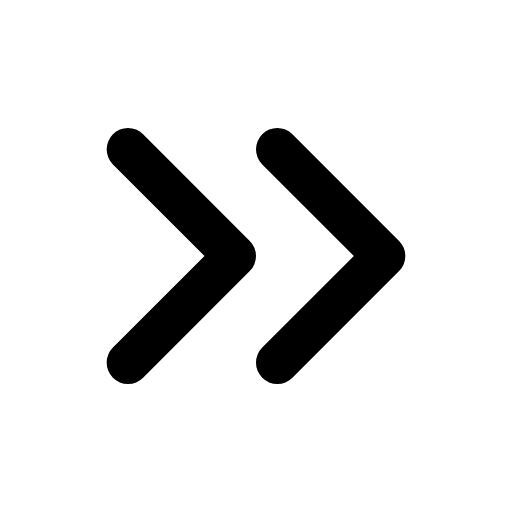
t = 0.00 s
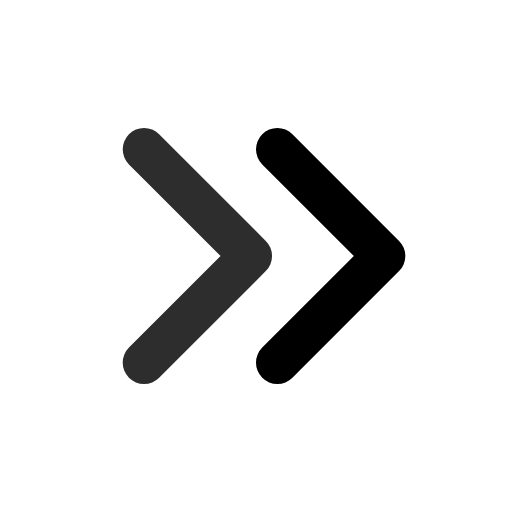
t = 0.19 s
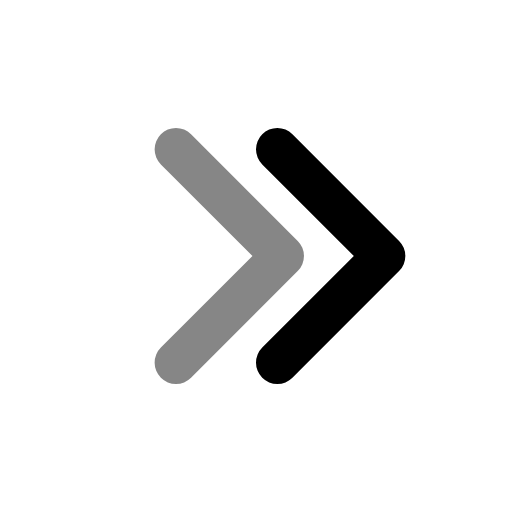
t = 0.56 s
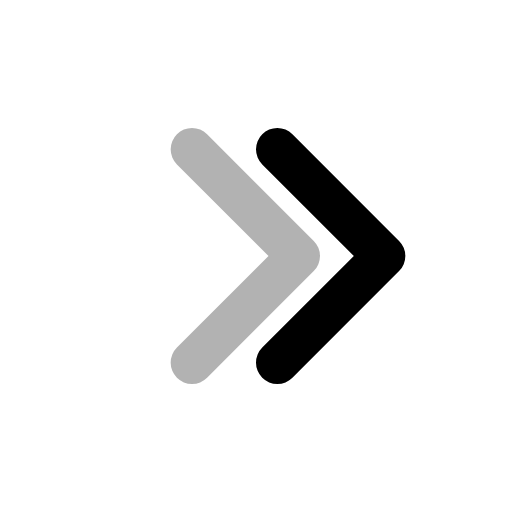
t = 0.75 s
t = 0.94 s: frame unchanged from t = 0.56 s, image omitted
t = 1.31 s: frame unchanged from t = 0.19 s, image omitted

The animated SVG that drew these frames (rendered in a browser with its animation timeline set to each time). Animation: 2 SMIL elements (animate=1,animateTransform=1); one cycle of 1.50 s, repeats indefinitely.

<svg xmlns="http://www.w3.org/2000/svg" viewBox="0 0 24 24" width="24" height="24">
  <g fill="none" stroke="currentColor" stroke-width="2" stroke-linecap="round" stroke-linejoin="round">
    <!-- Double chevron right -->
    <polyline points="13 17 18 12 13 7"/>
    <polyline points="6 17 11 12 6 7">
      <animate attributeName="opacity" values="1;0.3;1" dur="1.5s" repeatCount="indefinite" />
      <animateTransform attributeName="transform" type="translate" values="0 0;3 0;0 0" dur="1.5s" repeatCount="indefinite" />
    </polyline>
  </g>
</svg>
